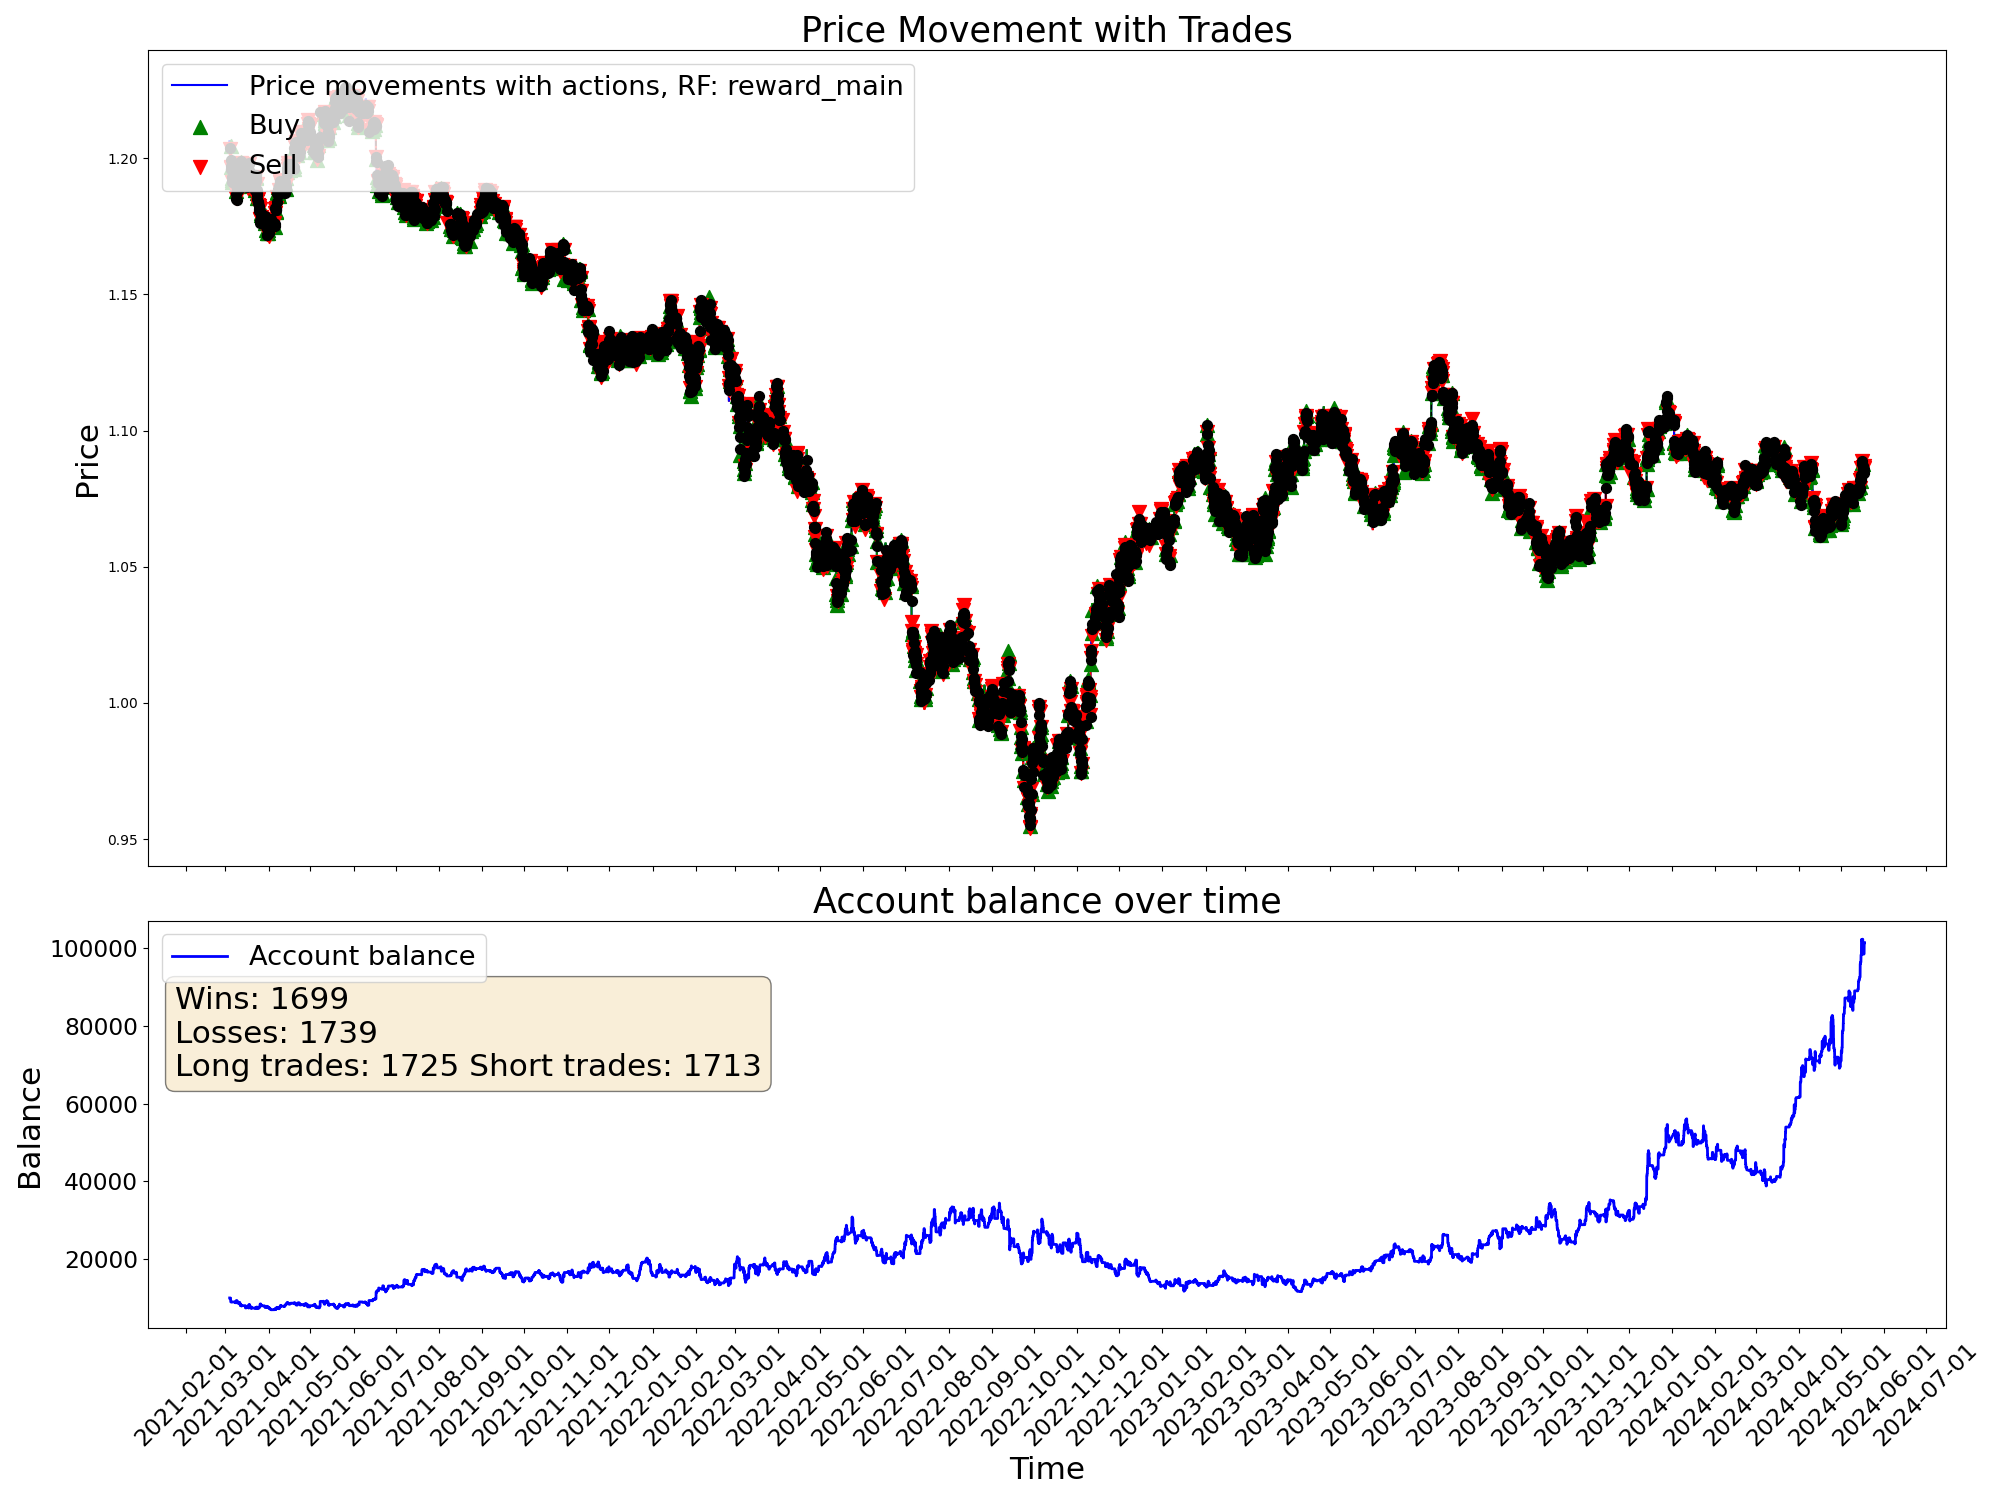

Data behind this chart, as committed beside it:
time, open, high, low, close, tick_volume, actDir, actRisk, eReward, eAccBalance, eWins, eLosses, pType, pOpenPrice, pSLPrice, pTPPrice, pProfit
2021-03-04 03:00:00, 1.206, 1.206, 1.205, 1.206, 2527, 0.0, 0.0, 0.0, 10000, 0, 0, 0, 0.0, 0.0, 0.0, 0.0
2021-03-04 04:00:00, 1.206, 1.206, 1.205, 1.205, 2195, 0.0, 0.0, 0.0, 10000, 0, 0, 0, 0.0, 0.0, 0.0, 0.0
2021-03-04 05:00:00, 1.205, 1.206, 1.205, 1.205, 1774, 0.0, 0.0, 0.0, 10000, 0, 0, 0, 0.0, 0.0, 0.0, 0.0
2021-03-04 06:00:00, 1.205, 1.205, 1.204, 1.205, 2248, 0.0, 0.0, 0.0, 10000, 0, 0, 0, 0.0, 0.0, 0.0, 0.0
2021-03-04 07:00:00, 1.205, 1.206, 1.205, 1.206, 2379, 0.0, 0.0, 0.0, 10000, 0, 0, 0, 0.0, 0.0, 0.0, 0.0
2021-03-04 08:00:00, 1.206, 1.206, 1.206, 1.206, 2413, 0.0, 0.0, 0.0, 10000, 0, 0, 0, 0.0, 0.0, 0.0, 0.0
2021-03-04 09:00:00, 1.206, 1.206, 1.205, 1.205, 3812, 0.0, 0.0, 0.0, 10000, 0, 0, 0, 0.0, 0.0, 0.0, 0.0
2021-03-04 10:00:00, 1.205, 1.206, 1.204, 1.204, 6946, 0.0, 0.0, 0.0, 10000, 0, 0, 0, 0.0, 0.0, 0.0, 0.0
2021-03-04 11:00:00, 1.204, 1.204, 1.203, 1.203, 5425, 0.0, 0.0, 0.0, 10000, 0, 0, 0, 0.0, 0.0, 0.0, 0.0
2021-03-04 12:00:00, 1.203, 1.205, 1.203, 1.205, 5281, 0.0, 0.0, 0.0, 10000, 0, 0, 0, 0.0, 0.0, 0.0, 0.0
2021-03-04 13:00:00, 1.205, 1.205, 1.203, 1.203, 4233, 0.0, 0.0, 0.0, 10000, 0, 0, 0, 0.0, 0.0, 0.0, 0.0
2021-03-04 14:00:00, 1.203, 1.204, 1.203, 1.203, 4352, -0.5262, -0.5262, 0.0, 10000, 0, 0, 2, 1.203, 1.205, 0.0, 0.0
2021-03-04 15:00:00, 1.203, 1.204, 1.203, 1.204, 5153, 1.0, 1.0, 0.0, 10000, 0, 0, 2, 1.203, 1.205, 0.0, 0.0
2021-03-04 16:00:00, 1.204, 1.204, 1.203, 1.204, 5766, -1.0, -1.0, 0.0, 10000, 0, 0, 2, 1.203, 1.205, 0.0, 0.0
2021-03-04 17:00:00, 1.204, 1.204, 1.202, 1.204, 8847, 1.0, 1.0, 0.0, 9902, 0, 1, 0, 0.0, 0.0, 0.0, -98.5
2021-03-04 18:00:00, 1.204, 1.205, 1.204, 1.204, 6093, 1.0, 1.0, 0.0, 9902, 0, 1, 1, 1.204, 1.203, 0.0, 0.0
2021-03-04 19:00:00, 1.204, 1.205, 1.199, 1.199, 15538, -0.8492, -0.8492, 0.0, 9902, 0, 1, 1, 1.204, 1.203, 0.0, 0.0
2021-03-04 20:00:00, 1.199, 1.2, 1.197, 1.197, 12890, 0.2167, 0.2167, 0.0, 9097, 0, 2, 0, 0.0, 0.0, 0.0, -804.8
2021-03-04 21:00:00, 1.197, 1.198, 1.196, 1.197, 8493, -0.9881, -0.9881, 0.0, 9097, 0, 2, 2, 1.197, 1.198, 0.0, 0.0
2021-03-04 22:00:00, 1.197, 1.197, 1.196, 1.197, 5417, -0.1431, -0.1431, 0.0, 9097, 0, 2, 2, 1.197, 1.198, 0.0, 0.0
2021-03-04 23:00:00, 1.197, 1.197, 1.197, 1.197, 1930, 1.0, 1.0, 0.0, 9030, 0, 3, 0, 0.0, 0.0, 0.0, -66.83
2021-03-05 00:00:00, 1.196, 1.198, 1.196, 1.197, 828, -0.3879, -0.3879, 0.0, 9030, 0, 3, 0, 0.0, 0.0, 0.0, 0.0
2021-03-05 01:00:00, 1.198, 1.198, 1.196, 1.197, 2478, 0.3248, 0.3248, 0.0, 9030, 0, 3, 0, 1.197, 1.195, 0.0, 0.0
2021-03-05 02:00:00, 1.197, 1.197, 1.196, 1.197, 2903, 0.6527, 0.6527, 0.0, 9030, 0, 3, 1, 1.197, 1.195, 0.0, 0.0
2021-03-05 03:00:00, 1.197, 1.197, 1.195, 1.196, 4152, -1.0, -1.0, 0.0, 9030, 0, 3, 1, 1.197, 1.195, 0.0, 0.0
2021-03-05 04:00:00, 1.196, 1.196, 1.195, 1.196, 2808, -1.0, -1.0, 0.0, 8941, 0, 4, 0, 0.0, 0.0, 0.0, -88.37
2021-03-05 05:00:00, 1.196, 1.197, 1.196, 1.196, 2103, -0.9693, -0.9693, 0.0, 8941, 0, 4, 2, 1.196, 1.198, 0.0, 0.0
2021-03-05 06:00:00, 1.196, 1.196, 1.196, 1.196, 2160, -1.0, -1.0, 0.0, 8941, 0, 4, 2, 1.196, 1.198, 0.0, 0.0
2021-03-05 07:00:00, 1.196, 1.196, 1.196, 1.196, 2014, -0.1309, -0.1309, 0.0, 8941, 0, 4, 2, 1.196, 1.198, 0.0, 0.0
2021-03-05 08:00:00, 1.196, 1.196, 1.195, 1.195, 2382, 0.8305, 0.8305, 0.0, 8984, 1, 4, 0, 0.0, 0.0, 0.0, 42.28
2021-03-05 09:00:00, 1.195, 1.196, 1.195, 1.195, 5839, -0.3716, -0.3716, 0.0, 8984, 1, 4, 0, 1.195, 1.194, 0.0, 0.0
2021-03-05 10:00:00, 1.195, 1.195, 1.191, 1.193, 8326, -0.1943, -0.1943, 0.0, 8984, 1, 4, 0, 1.195, 1.194, 0.0, 0.0
2021-03-05 11:00:00, 1.193, 1.194, 1.192, 1.193, 7103, 0.617, 0.617, 0.0, 8984, 1, 4, 1, 1.193, 1.191, 0.0, 0.0
2021-03-05 12:00:00, 1.193, 1.194, 1.193, 1.193, 4902, 0.8323, 0.8323, 0.0, 8984, 1, 4, 1, 1.193, 1.191, 0.0, 0.0
2021-03-05 13:00:00, 1.193, 1.194, 1.192, 1.193, 5260, -0.8809, -0.8809, 0.0, 9023, 2, 4, 0, 0.0, 0.0, 0.0, 39.45
2021-03-05 14:00:00, 1.193, 1.194, 1.193, 1.194, 5070, -0.4024, -0.4024, 0.0, 9023, 2, 4, 0, 1.193, 1.192, 0.0, 0.0
2021-03-05 15:00:00, 1.194, 1.194, 1.189, 1.192, 12120, 0.6616, 0.6616, 0.0, 9023, 2, 4, 1, 1.192, 1.19, 0.0, 0.0
2021-03-05 16:00:00, 1.192, 1.195, 1.191, 1.192, 14742, -0.5493, -0.5493, 0.0, 9023, 2, 4, 1, 1.192, 1.19, 0.0, 0.0
2021-03-05 17:00:00, 1.192, 1.193, 1.191, 1.191, 14808, -1.0, -1.0, 0.0, 8991, 2, 5, 0, 0.0, 0.0, 0.0, -32.26
2021-03-05 18:00:00, 1.191, 1.192, 1.191, 1.191, 10301, 0.5576, 0.5576, 0.0, 8991, 2, 5, 1, 1.191, 1.19, 0.0, 0.0
2021-03-05 19:00:00, 1.191, 1.192, 1.191, 1.191, 6640, -0.6627, -0.6627, 0.0, 8991, 2, 5, 1, 1.191, 1.19, 0.0, 0.0
2021-03-05 20:00:00, 1.191, 1.192, 1.191, 1.191, 4874, -1.0, -1.0, 0.0, 8965, 2, 6, 0, 0.0, 0.0, 0.0, -26.3
2021-03-05 21:00:00, 1.191, 1.192, 1.191, 1.191, 3173, -0.5873, -0.5873, 0.0, 8965, 2, 6, 2, 1.191, 1.193, 0.0, 0.0
2021-03-05 22:00:00, 1.191, 1.192, 1.191, 1.192, 2490, -0.4663, -0.4663, 0.0, 8965, 2, 6, 2, 1.191, 1.193, 0.0, 0.0
2021-03-05 23:00:00, 1.192, 1.192, 1.191, 1.191, 1898, -1.0, -1.0, 0.0, 8965, 2, 6, 2, 1.191, 1.193, 0.0, 0.0
2021-03-08 00:00:00, 1.192, 1.192, 1.192, 1.192, 259, -0.6229, -0.6229, 0.0, 8965, 2, 6, 2, 1.191, 1.193, 0.0, 0.0
2021-03-08 01:00:00, 1.192, 1.193, 1.192, 1.193, 3768, -0.3987, -0.3987, 0.0, 8965, 2, 6, 2, 1.191, 1.193, 0.0, 0.0
2021-03-08 02:00:00, 1.193, 1.193, 1.192, 1.193, 2426, 1.0, 1.0, 0.0, 8763, 2, 7, 0, 0.0, 0.0, 0.0, -201.2
2021-03-08 03:00:00, 1.193, 1.193, 1.192, 1.193, 2960, -1.0, -1.0, 0.0, 8763, 2, 7, 2, 1.193, 1.194, 0.0, 0.0
2021-03-08 04:00:00, 1.193, 1.193, 1.19, 1.191, 3242, 1.0, 1.0, 0.0, 8763, 2, 7, 2, 1.193, 1.194, 0.0, 0.0
2021-03-08 05:00:00, 1.191, 1.191, 1.19, 1.19, 2663, -0.9192, -0.9192, 0.0, 8763, 2, 7, 2, 1.193, 1.194, 0.0, 0.0
2021-03-08 06:00:00, 1.19, 1.191, 1.19, 1.191, 1703, -0.7161, -0.7161, 0.0, 8763, 2, 7, 2, 1.193, 1.194, 0.0, 0.0
2021-03-08 07:00:00, 1.191, 1.191, 1.191, 1.191, 2904, 0.7616, 0.7616, 0.0, 9072, 3, 7, 0, 0.0, 0.0, 0.0, 308.7
2021-03-08 08:00:00, 1.191, 1.191, 1.189, 1.189, 3010, -0.3295, -0.3295, 0.0, 9072, 3, 7, 0, 1.191, 1.192, 0.0, 0.0
2021-03-08 09:00:00, 1.189, 1.19, 1.188, 1.189, 5676, -0.4411, -0.4411, 0.0, 9072, 3, 7, 0, 1.191, 1.192, 0.0, 0.0
2021-03-08 10:00:00, 1.189, 1.19, 1.188, 1.188, 6370, 0.5102, 0.5102, 0.0, 9072, 3, 7, 1, 1.188, 1.186, 0.0, 0.0
2021-03-08 11:00:00, 1.188, 1.188, 1.187, 1.187, 5175, -1.0, -1.0, 0.0, 9072, 3, 7, 1, 1.188, 1.186, 0.0, 0.0
2021-03-08 12:00:00, 1.187, 1.188, 1.187, 1.188, 4080, -0.06516, -0.06516, 0.0, 9072, 3, 7, 1, 1.188, 1.186, 0.0, 0.0
2021-03-08 13:00:00, 1.188, 1.188, 1.187, 1.187, 3798, -0.282, -0.282, 0.0, 9072, 3, 7, 1, 1.188, 1.186, 0.0, 0.0
2021-03-08 14:00:00, 1.187, 1.187, 1.186, 1.186, 4953, -0.8434, -0.8434, 0.0, 8925, 3, 8, 0, 0.0, 0.0, 0.0, -146.8
... 19,940 more rows
